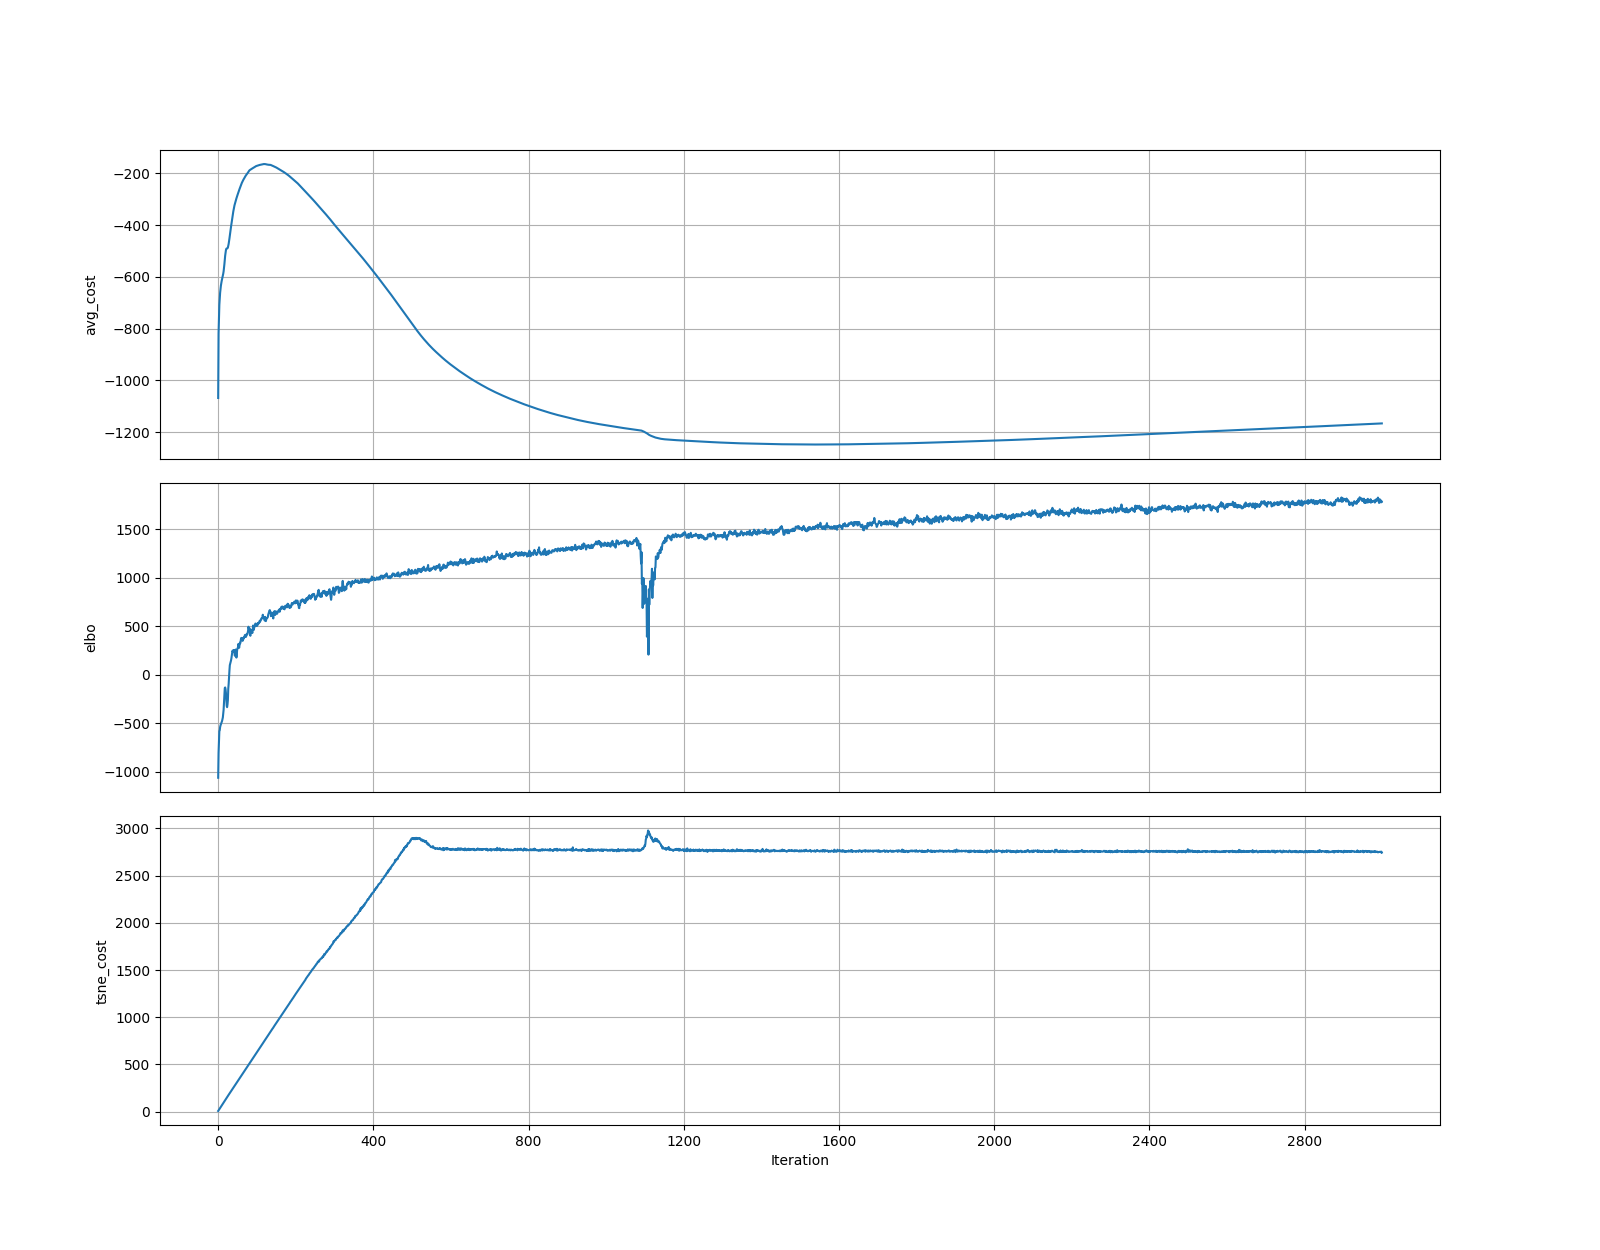

Source data for this figure (header and first rows):
	elbo	tsne_cost
0	-1061	6.414
1	-805.2	12.84
2	-680	19.2
3	-580.2	25.6
4	-572.5	31.97
5	-539.3	38.37
6	-522.1	44.6
7	-510.1	51.09
8	-496.4	57.59
9	-488.1	63.96
10	-476.3	70.56
11	-457.7	76.75
12	-439.8	83.76
13	-403.3	90.02
14	-360.5	96.67
15	-293.4	102.6
16	-212.3	109.6
17	-136.8	115.9
18	-130.4	122.3
19	-148.7	128.8
20	-188.2	134.6
21	-248.1	141.5
22	-320.9	147.7
23	-333.8	153.4
24	-305.8	159.9
25	-260.6	165.9
26	-143.6	172
27	-94.32	177.9
28	-22.72	184.1
29	44.04	190.2
30	99.51	196
31	115.5	202
32	132	208.4
33	146.7	214.6
34	168.2	220.1
35	198.9	226.8
36	225	232.6
37	249	239.1
38	235.6	244.9
39	250.8	251.1
40	246.1	257.5
41	255.7	263.6
42	223.9	270.2
43	196.5	276.3
44	238.9	282.3
45	260.3	288.5
46	224.2	294.5
47	177.5	300.7
48	214.8	306.4
49	259.9	312.8
50	274.5	319.4
51	279.7	325.3
52	318.1	331.5
53	305.8	337.7
54	278.5	344
55	308.8	350
56	331.4	356.3
57	325.4	362.9
58	347.2	368.9
59	376.9	374.9
... 2,940 more rows
